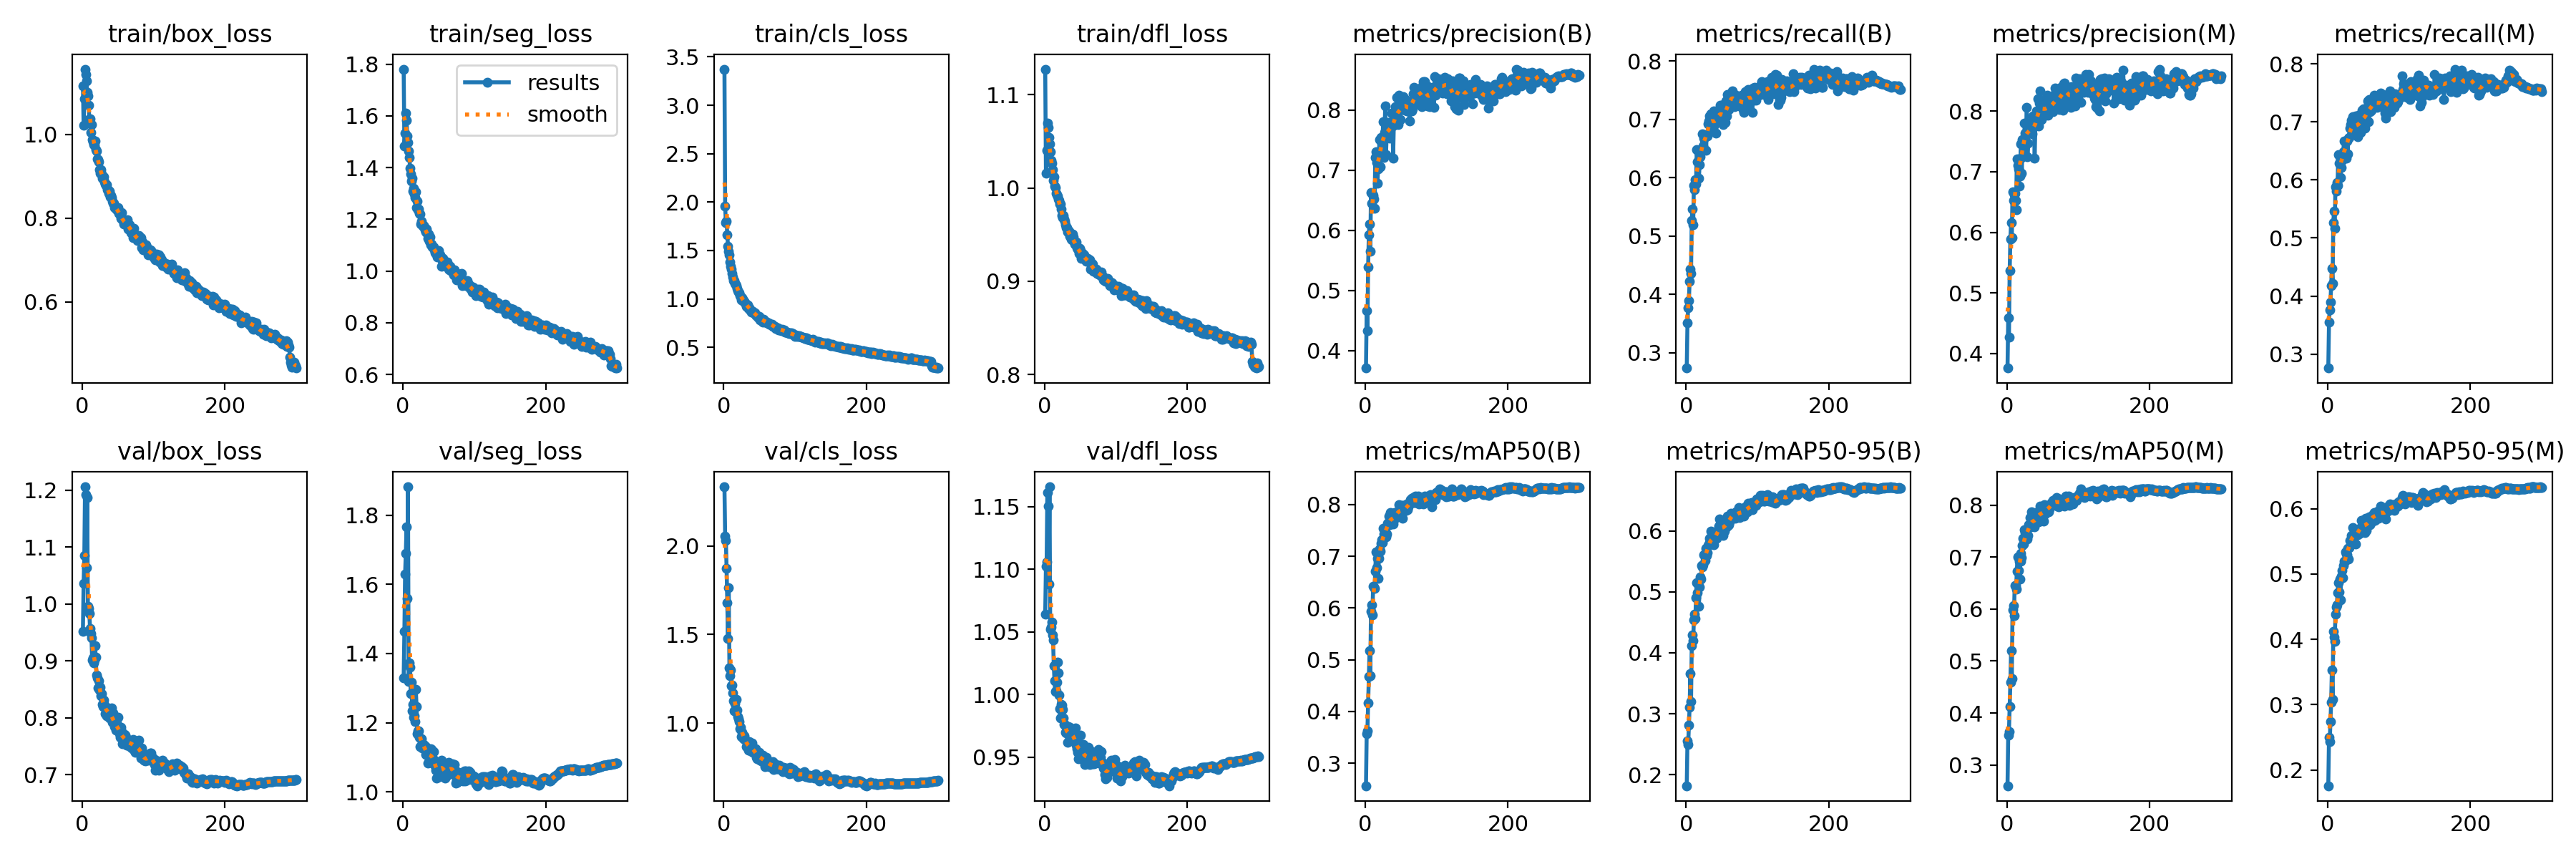

Source data for this figure (header and first rows):
epoch, train/box_loss, train/seg_loss, train/cls_loss, train/dfl_loss, metrics/precision(B), metrics/recall(B), metrics/mAP50(B), metrics/mAP50-95(B), metrics/precision(M), metrics/recall(M), metrics/mAP50(M), metrics/mAP50-95(M), val/box_loss, val/seg_loss, val/cls_loss, val/dfl_loss, lr/pg0, lr/pg1, lr/pg2
1, 1.116, 1.781, 3.374, 1.128, 0.3708, 0.2735, 0.2565, 0.1819, 0.376, 0.2759, 0.2601, 0.1757, 0.9523, 1.331, 2.334, 1.064, 0.003326, 0.003326, 0.003326
2, 1.022, 1.483, 1.96, 1.016, 0.4657, 0.3515, 0.3576, 0.2556, 0.4591, 0.355, 0.3579, 0.2502, 1.037, 1.464, 2.054, 1.103, 0.006638, 0.006638, 0.006638
3, 1.085, 1.532, 1.789, 1.04, 0.433, 0.3773, 0.3628, 0.2497, 0.4271, 0.3765, 0.3642, 0.243, 1.085, 1.63, 2.031, 1.106, 0.009927, 0.009927, 0.009927
4, 1.156, 1.611, 1.801, 1.07, 0.5389, 0.3896, 0.4162, 0.2811, 0.5365, 0.389, 0.4122, 0.2739, 1.206, 1.69, 1.875, 1.161, 0.009901, 0.009901, 0.009901
5, 1.143, 1.583, 1.661, 1.065, 0.5927, 0.4219, 0.4677, 0.3105, 0.5885, 0.4175, 0.4596, 0.3034, 1.192, 1.766, 1.681, 1.151, 0.009901, 0.009901, 0.009901
6, 1.128, 1.521, 1.546, 1.054, 0.6107, 0.443, 0.5174, 0.3655, 0.6155, 0.4471, 0.5203, 0.3532, 1.064, 1.559, 1.48, 1.088, 0.009868, 0.009868, 0.009868
7, 1.1, 1.498, 1.491, 1.048, 0.5647, 0.4359, 0.4688, 0.3202, 0.591, 0.4221, 0.466, 0.3078, 1.187, 1.882, 1.765, 1.166, 0.009835, 0.009835, 0.009835
8, 1.092, 1.465, 1.454, 1.039, 0.6622, 0.5267, 0.5941, 0.4119, 0.6668, 0.527, 0.5981, 0.4126, 0.9959, 1.32, 1.31, 1.052, 0.009802, 0.009802, 0.009802
9, 1.069, 1.439, 1.382, 1.03, 0.6452, 0.5462, 0.606, 0.4288, 0.6523, 0.5457, 0.6072, 0.4036, 0.9919, 1.373, 1.268, 1.054, 0.009769, 0.009769, 0.009769
10, 1.036, 1.397, 1.334, 1.027, 0.6605, 0.5193, 0.5872, 0.4198, 0.6626, 0.5164, 0.5877, 0.3968, 0.9839, 1.361, 1.299, 1.058, 0.009736, 0.009736, 0.009736
11, 1.038, 1.377, 1.306, 1.02, 0.6583, 0.5862, 0.6426, 0.4544, 0.6639, 0.5883, 0.645, 0.4384, 0.9569, 1.285, 1.211, 1.048, 0.009703, 0.009703, 0.009703
12, 1.004, 1.348, 1.266, 1.008, 0.6517, 0.5793, 0.6413, 0.4628, 0.6524, 0.5803, 0.6448, 0.449, 0.9487, 1.316, 1.215, 1.044, 0.00967, 0.00967, 0.00967
13, 1.024, 1.358, 1.228, 1.012, 0.637, 0.5968, 0.6374, 0.4557, 0.6371, 0.5956, 0.6377, 0.4529, 0.9403, 1.235, 1.172, 1.023, 0.009637, 0.009637, 0.009637
14, 0.9882, 1.308, 1.192, 1.002, 0.7204, 0.589, 0.6705, 0.4901, 0.7207, 0.5906, 0.6725, 0.4716, 0.9023, 1.252, 1.126, 1.011, 0.009604, 0.009604, 0.009604
15, 0.9827, 1.32, 1.19, 1.001, 0.7309, 0.6481, 0.709, 0.5146, 0.7108, 0.644, 0.6999, 0.4863, 0.9052, 1.216, 1.069, 1.002, 0.009571, 0.009571, 0.009571
16, 0.976, 1.297, 1.162, 0.9946, 0.713, 0.6271, 0.6785, 0.498, 0.7051, 0.6281, 0.6735, 0.4727, 0.8965, 1.219, 1.111, 1.003, 0.009538, 0.009538, 0.009538
17, 0.9738, 1.284, 1.151, 0.9928, 0.6785, 0.6473, 0.6959, 0.513, 0.6758, 0.64, 0.6921, 0.4925, 0.9021, 1.203, 1.065, 1.01, 0.009505, 0.009505, 0.009505
18, 0.9845, 1.307, 1.139, 0.9912, 0.7025, 0.5993, 0.6578, 0.476, 0.6933, 0.6047, 0.6576, 0.4608, 0.9274, 1.296, 1.135, 1.026, 0.009472, 0.009472, 0.009472
19, 0.9636, 1.245, 1.106, 0.9884, 0.7245, 0.6226, 0.6958, 0.508, 0.7224, 0.6216, 0.6926, 0.496, 0.9064, 1.248, 1.075, 1.017, 0.009439, 0.009439, 0.009439
20, 0.9606, 1.27, 1.088, 0.9868, 0.7508, 0.6362, 0.7137, 0.5247, 0.7454, 0.6335, 0.7073, 0.5049, 0.8759, 1.169, 1.036, 0.9998, 0.009406, 0.009406, 0.009406
21, 0.9415, 1.237, 1.073, 0.9831, 0.7058, 0.6476, 0.7098, 0.5211, 0.6976, 0.638, 0.6991, 0.4948, 0.8702, 1.177, 1.026, 0.9886, 0.009373, 0.009373, 0.009373
22, 0.9404, 1.239, 1.067, 0.9831, 0.7541, 0.6485, 0.7249, 0.5427, 0.7529, 0.6481, 0.7223, 0.5135, 0.8526, 1.176, 1.009, 0.9813, 0.00934, 0.00934, 0.00934
23, 0.9344, 1.222, 1.033, 0.9775, 0.7445, 0.6747, 0.7325, 0.5411, 0.7454, 0.6675, 0.736, 0.5193, 0.8657, 1.158, 0.9687, 0.9921, 0.009307, 0.009307, 0.009307
24, 0.9167, 1.219, 1.023, 0.971, 0.7398, 0.6548, 0.7263, 0.5447, 0.7346, 0.6503, 0.7251, 0.5196, 0.8492, 1.131, 0.9769, 0.9916, 0.009274, 0.009274, 0.009274
25, 0.9077, 1.181, 0.9878, 0.9683, 0.7809, 0.6674, 0.7539, 0.5604, 0.7806, 0.6669, 0.7532, 0.5343, 0.8544, 1.153, 0.925, 0.9882, 0.009241, 0.009241, 0.009241
26, 0.9164, 1.192, 1.015, 0.971, 0.721, 0.6688, 0.7428, 0.5601, 0.7633, 0.637, 0.7467, 0.5303, 0.8385, 1.154, 0.9487, 0.9815, 0.009208, 0.009208, 0.009208
27, 0.9064, 1.18, 0.9977, 0.967, 0.7627, 0.6703, 0.7404, 0.5519, 0.7614, 0.6675, 0.7408, 0.5299, 0.8424, 1.127, 0.9238, 0.976, 0.009175, 0.009175, 0.009175
28, 0.8952, 1.172, 0.9762, 0.9647, 0.8066, 0.6466, 0.754, 0.5711, 0.8067, 0.6449, 0.7509, 0.5396, 0.8233, 1.136, 0.9106, 0.9762, 0.009142, 0.009142, 0.009142
29, 0.8973, 1.177, 0.9715, 0.9608, 0.7262, 0.6744, 0.738, 0.5594, 0.7243, 0.6725, 0.7342, 0.5229, 0.8195, 1.137, 0.9292, 0.97, 0.009109, 0.009109, 0.009109
30, 0.8995, 1.169, 0.958, 0.9579, 0.757, 0.671, 0.7435, 0.5641, 0.7476, 0.6726, 0.7411, 0.5407, 0.8309, 1.133, 0.9082, 0.9695, 0.009076, 0.009076, 0.009076
31, 0.8871, 1.159, 0.9503, 0.9577, 0.7791, 0.6917, 0.7642, 0.5765, 0.7807, 0.6895, 0.7627, 0.5512, 0.8222, 1.132, 0.9041, 0.9722, 0.009043, 0.009043, 0.009043
32, 0.882, 1.15, 0.9262, 0.9533, 0.7712, 0.6975, 0.7627, 0.5786, 0.773, 0.6948, 0.7626, 0.5492, 0.8079, 1.107, 0.8666, 0.9616, 0.00901, 0.00901, 0.00901
33, 0.8787, 1.161, 0.9212, 0.9548, 0.7595, 0.7058, 0.778, 0.5872, 0.7663, 0.7033, 0.7761, 0.559, 0.8183, 1.128, 0.8697, 0.9746, 0.008977, 0.008977, 0.008977
34, 0.8806, 1.146, 0.9379, 0.9534, 0.7527, 0.6988, 0.7613, 0.5839, 0.7775, 0.6794, 0.7585, 0.5505, 0.8037, 1.106, 0.8747, 0.9632, 0.008944, 0.008944, 0.008944
35, 0.8679, 1.125, 0.8998, 0.9487, 0.7721, 0.7092, 0.785, 0.599, 0.775, 0.7089, 0.7876, 0.5707, 0.8172, 1.084, 0.847, 0.9741, 0.008911, 0.008911, 0.008911
36, 0.8682, 1.143, 0.9074, 0.9482, 0.7709, 0.6999, 0.7716, 0.5812, 0.7625, 0.6988, 0.7671, 0.5578, 0.8172, 1.101, 0.895, 0.972, 0.008878, 0.008878, 0.008878
37, 0.86, 1.116, 0.8887, 0.9452, 0.795, 0.6854, 0.7718, 0.5889, 0.7921, 0.6818, 0.7659, 0.5588, 0.8065, 1.115, 0.8763, 0.9662, 0.008845, 0.008845, 0.008845
38, 0.8652, 1.132, 0.8882, 0.9441, 0.7932, 0.6853, 0.7716, 0.5867, 0.788, 0.6828, 0.7672, 0.558, 0.8001, 1.095, 0.8446, 0.9658, 0.008812, 0.008812, 0.008812
39, 0.851, 1.102, 0.8658, 0.9509, 0.7203, 0.7145, 0.7617, 0.5773, 0.7221, 0.7103, 0.7581, 0.5453, 0.8044, 1.124, 0.8617, 0.9715, 0.008779, 0.008779, 0.008779
40, 0.8543, 1.105, 0.875, 0.9479, 0.7748, 0.6904, 0.7713, 0.5877, 0.7753, 0.6921, 0.7692, 0.5611, 0.8126, 1.122, 0.8873, 0.9669, 0.008746, 0.008746, 0.008746
41, 0.8489, 1.093, 0.8689, 0.9431, 0.7954, 0.6975, 0.7847, 0.5909, 0.7913, 0.6948, 0.7851, 0.5668, 0.817, 1.083, 0.8354, 0.9665, 0.008713, 0.008713, 0.008713
42, 0.8404, 1.092, 0.8568, 0.9399, 0.8049, 0.6761, 0.7752, 0.5911, 0.7998, 0.6746, 0.7699, 0.5599, 0.792, 1.096, 0.8571, 0.963, 0.00868, 0.00868, 0.00868
43, 0.8357, 1.092, 0.8571, 0.9398, 0.778, 0.7143, 0.7774, 0.5875, 0.7815, 0.7117, 0.7791, 0.5616, 0.8081, 1.116, 0.8405, 0.9732, 0.008647, 0.008647, 0.008647
44, 0.8363, 1.082, 0.8563, 0.9422, 0.8215, 0.6954, 0.7844, 0.5988, 0.8207, 0.6914, 0.7811, 0.5684, 0.7923, 1.091, 0.8302, 0.9595, 0.008614, 0.008614, 0.008614
45, 0.8249, 1.072, 0.8321, 0.9359, 0.7814, 0.7137, 0.7768, 0.5992, 0.7755, 0.7078, 0.7677, 0.5619, 0.7854, 1.074, 0.8536, 0.9568, 0.008581, 0.008581, 0.008581
46, 0.8259, 1.069, 0.8244, 0.9342, 0.776, 0.7128, 0.787, 0.6073, 0.8133, 0.6816, 0.7857, 0.5706, 0.7881, 1.063, 0.8075, 0.9535, 0.008548, 0.008548, 0.008548
47, 0.8243, 1.065, 0.828, 0.936, 0.8242, 0.6999, 0.7991, 0.6197, 0.8328, 0.6976, 0.7975, 0.5824, 0.7788, 1.039, 0.7977, 0.9488, 0.008515, 0.008515, 0.008515
48, 0.8197, 1.055, 0.8088, 0.9303, 0.7993, 0.7247, 0.7915, 0.6024, 0.8046, 0.7201, 0.7867, 0.582, 0.7915, 1.063, 0.8048, 0.9608, 0.008482, 0.008482, 0.008482
49, 0.8216, 1.07, 0.8079, 0.935, 0.7843, 0.6999, 0.7795, 0.6019, 0.7863, 0.6965, 0.7739, 0.5675, 0.7816, 1.06, 0.8199, 0.9561, 0.008449, 0.008449, 0.008449
50, 0.8256, 1.079, 0.8202, 0.9328, 0.8053, 0.7237, 0.7874, 0.6008, 0.8003, 0.7228, 0.7822, 0.5715, 0.8015, 1.073, 0.8339, 0.9676, 0.008416, 0.008416, 0.008416
51, 0.8124, 1.055, 0.7844, 0.9244, 0.8054, 0.7124, 0.7981, 0.6138, 0.8094, 0.7109, 0.7965, 0.581, 0.7765, 1.044, 0.7891, 0.9525, 0.008383, 0.008383, 0.008383
52, 0.8114, 1.062, 0.7836, 0.9301, 0.8004, 0.6909, 0.773, 0.5928, 0.7995, 0.6888, 0.7694, 0.5638, 0.7718, 1.059, 0.8055, 0.9497, 0.00835, 0.00835, 0.00835
53, 0.8081, 1.054, 0.7858, 0.9297, 0.8216, 0.6942, 0.7985, 0.6144, 0.8195, 0.6993, 0.8015, 0.5848, 0.7661, 1.081, 0.7881, 0.9526, 0.008317, 0.008317, 0.008317
54, 0.8004, 1.018, 0.7843, 0.9277, 0.8021, 0.7138, 0.7876, 0.5989, 0.7935, 0.7113, 0.7825, 0.5664, 0.784, 1.091, 0.8042, 0.96, 0.008284, 0.008284, 0.008284
55, 0.8128, 1.04, 0.7642, 0.9284, 0.8188, 0.6943, 0.7942, 0.6067, 0.7951, 0.7206, 0.7982, 0.577, 0.7759, 1.073, 0.819, 0.9546, 0.008251, 0.008251, 0.008251
56, 0.7955, 1.048, 0.7923, 0.9256, 0.7996, 0.7317, 0.7892, 0.6155, 0.8009, 0.7359, 0.7929, 0.5799, 0.7552, 1.077, 0.779, 0.9439, 0.008218, 0.008218, 0.008218
57, 0.7959, 1.03, 0.7727, 0.9229, 0.8092, 0.7063, 0.7889, 0.6066, 0.8263, 0.7006, 0.7891, 0.575, 0.7665, 1.074, 0.7976, 0.9491, 0.008185, 0.008185, 0.008185
58, 0.7853, 1.02, 0.7612, 0.9217, 0.7981, 0.7429, 0.8017, 0.6246, 0.7935, 0.7386, 0.7978, 0.5878, 0.7577, 1.046, 0.7526, 0.9514, 0.008152, 0.008152, 0.008152
59, 0.7884, 1.035, 0.7696, 0.9222, 0.8063, 0.7231, 0.7904, 0.6084, 0.8044, 0.7171, 0.7871, 0.5755, 0.7715, 1.039, 0.7919, 0.9494, 0.008119, 0.008119, 0.008119
60, 0.7885, 1.025, 0.764, 0.9245, 0.8069, 0.7173, 0.7955, 0.6095, 0.804, 0.7184, 0.7926, 0.5777, 0.7698, 1.06, 0.806, 0.9513, 0.008086, 0.008086, 0.008086
... 240 more rows
